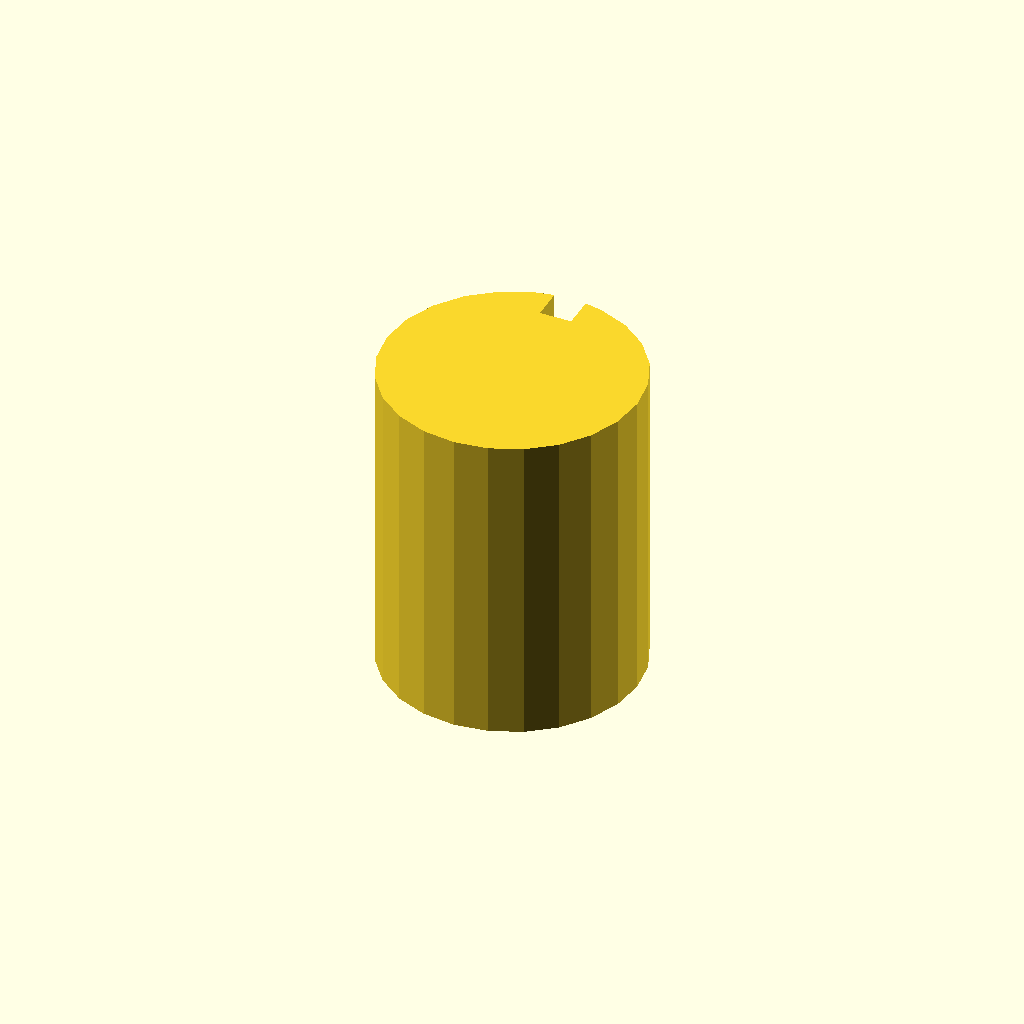
Cell 1 — every parameter at its default value.
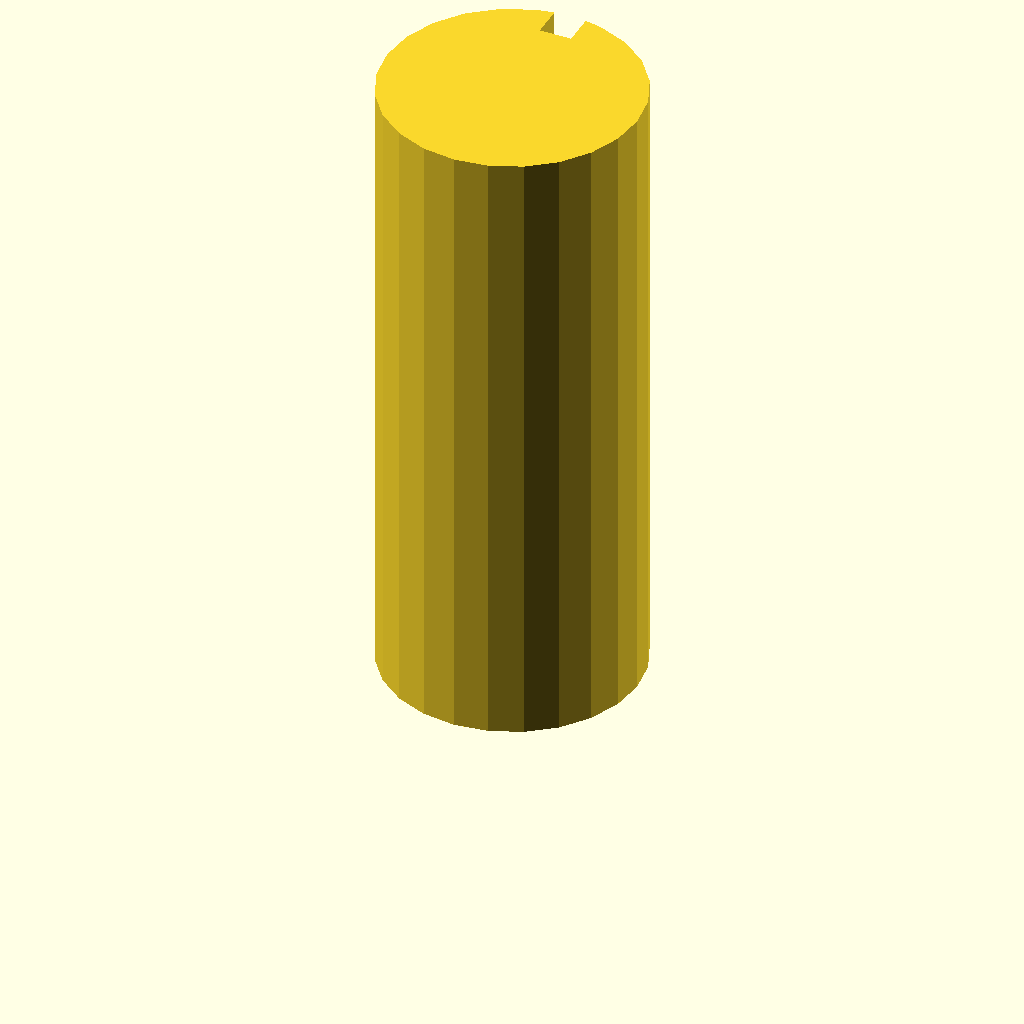
Cell 2: the same model with plate_t = 80.
All cells are drawn from one camera (rotation 55°, 0°, 25°, orthographic, colour scheme Cornfield), so only the parameter changes between them.
The OpenSCAD source (optional_data/data/sketch3/keyways/part_0183.scad):
$fn = 32;

// ----------------------------------------------------------------------
// Keyway shaft: d32 shaft, key 4 x 4 mm
// ----------------------------------------------------------------------

// --- parameters (mm) ---
shaft_r = 16;             // shaft radius
key_w = 4;                // keyway width
key_d = 4;                // keyway depth below the surface line
plate_t = 40;             // shaft length, Z (extrusion height)

shaft_d = 2 * shaft_r;  // shaft diameter
circle_step = 15;  // polygon sampling step, degrees

profile = [[11.859, 31.455], [8, 29.856], [4.686, 27.314], [2.144, 24], [0.545, 20.141], [0, 16], [0.545, 11.859], [2.144, 8], [4.686, 4.686], [8, 2.144], [11.859, 0.545], [16, 0], [20.141, 0.545], [24, 2.144], [27.314, 4.686], [29.856, 8], [31.455, 11.859], [32, 16], [31.455, 20.141], [29.856, 24], [27.314, 27.314], [24, 29.856], [20.141, 31.455], [18, 31.875], [18, 27.875], [14, 27.875], [14, 31.875]];  // primary outline, 27 points, counter clockwise

// --- the one profile operation ---
linear_extrude(height = plate_t) polygon(points = profile);
Customizer parameters (derived from the source; name, type, default, range or options):
shaft_r: number, default 16
key_w: number, default 4
key_d: number, default 4
plate_t: number, default 40
circle_step: number, default 15
